Image classification data set "Classification" (HM-space/MangoDataset_splitted on GitHub). Class labels (6): Appon mango, Bire mangoes, Kagogwa mangoes, Alphonso mango, Boribo mango, honey mango.

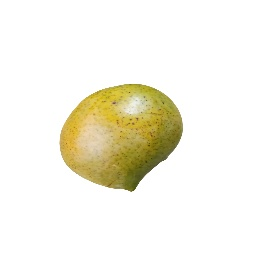
Label: Boribo mango

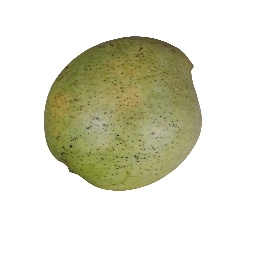
Label: Boribo mango

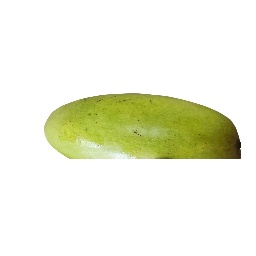
Label: Boribo mango

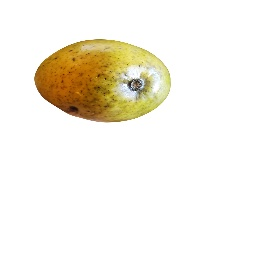
Label: Boribo mango

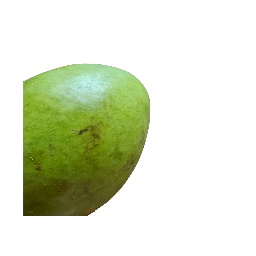
Label: Boribo mango

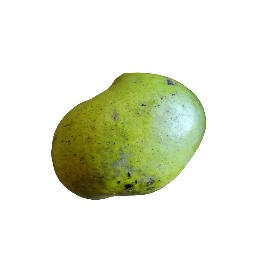
Label: Boribo mango
